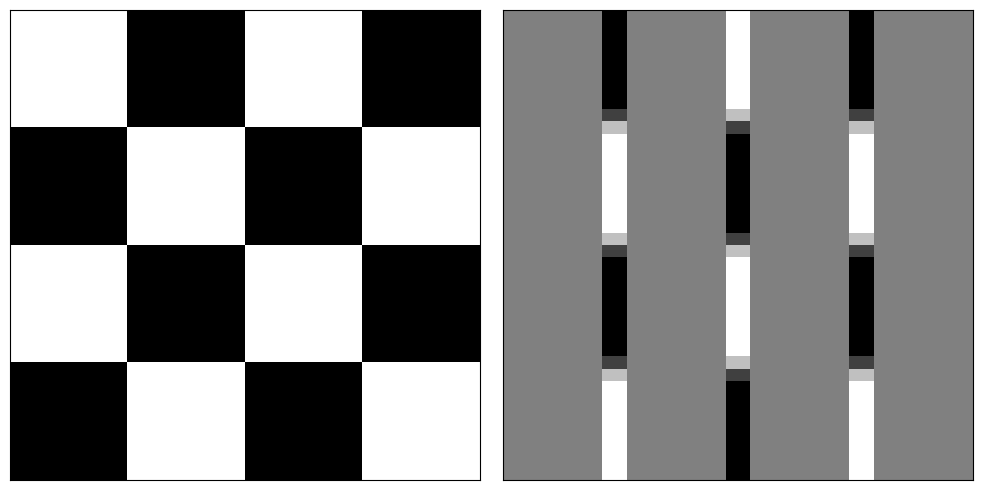

Reproduce this figure in Python.
# sobel filtering exercise

import numpy as np
import matplotlib.pyplot as plt

white_patch = 255*np.ones(shape=(10,10))
black_patch = 0*np.ones(shape=(10,10))

### check_pattern_image
img1 = np.hstack([white_patch, black_patch])
img2 = np.hstack([black_patch, white_patch])
img = np.vstack([img1, img2])

check_pattern_image = np.tile(img, reps=[2,2]) # (40,40)
# print(check_pattern_image)

### sobel filtering
# filter
x_filter = np.array([[-1,0,1],
                     [-2,0,2],
                     [-1,0,1]])

H, W = check_pattern_image.shape # 전체 이미지의 H,W
F = x_filter.shape[0]
H_ = H - F + 1
W_ = W - F + 1

filtered_data = np.zeros(shape=(H_, W_))
for h_idx in range(H_):
    for w_idx in range(W_):
        ### window
        window = check_pattern_image[h_idx : h_idx + F, w_idx : w_idx + F]
        z = np.sum(window * x_filter) # matmul은 언제..? 이게 matmul? => np.sum(np.matmul(window, x_filter)) 이렇게 하면 다 0 나옴.. ==> matmul 동작 원리, 결과물을 내가 잘 모르는 듯! 다시 공부해보기!

        filtered_data[h_idx, w_idx] = z
print(filtered_data)


fig, axes = plt.subplots(1, 2, figsize=(10,5))
axes[0].imshow(check_pattern_image, cmap='gray')
axes[1].imshow(filtered_data, cmap='gray')

# remove tick and tick label
axes[0].tick_params(left=False, labelleft=False,
               bottom=False, labelbottom=False)
axes[1].tick_params(left=False, labelleft=False,
               bottom=False, labelbottom=False)


fig.tight_layout()
plt.show()